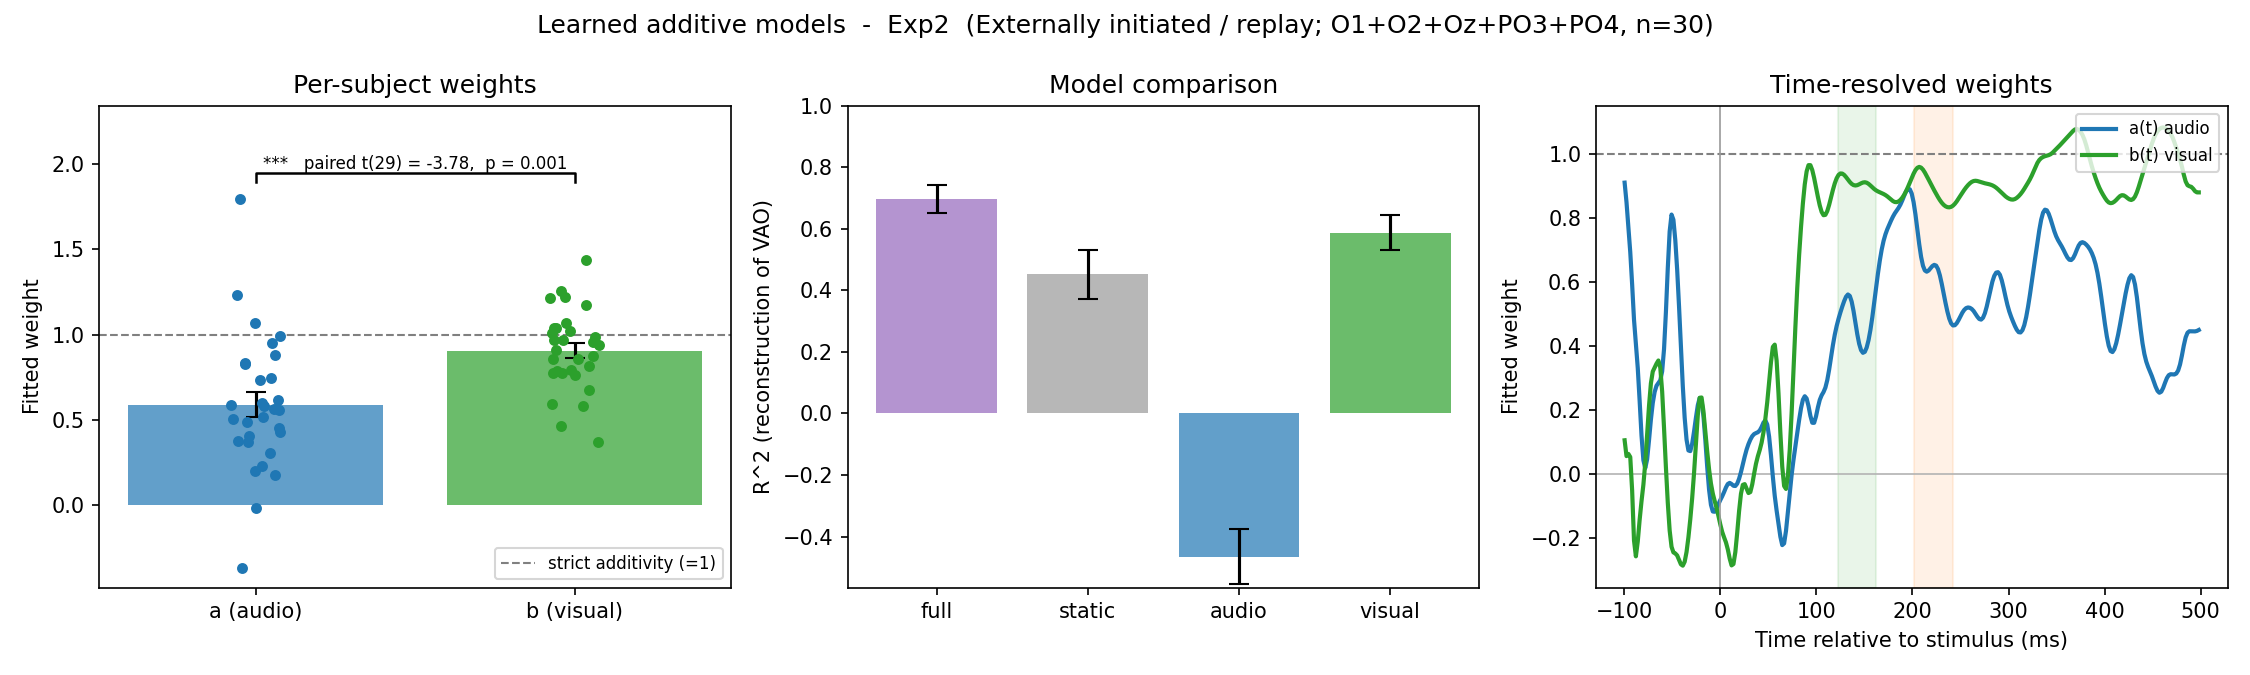

The data file committed next to this chart (first rows):
experiment, model, subject, target_label, audio_label, visual_label, a_audio, b_visual, R2_full, R2_static, R2_audio, R2_visual
Exp2, replay, Vp1, VAO, AO, VO, 0.5821, 0.7658, 0.8145, 0.5181, -0.3786, 0.5708
Exp2, replay, Vp2, VAO, AO, VO, 0.3073, 1.258, 0.4834, 0.4041, -0.6411, 0.4711
Exp2, replay, Vp3, VAO, AO, VO, 0.8341, 1.041, 0.8881, 0.8855, 0.4217, 0.8278
Exp2, replay, Vp4, VAO, AO, VO, 0.7318, 0.9554, 0.7591, 0.7489, -0.3183, 0.7005
Exp2, replay, Vp6, VAO, AO, VO, 0.505, 0.939, 0.4615, 0.3475, -1.007, 0.3741
Exp2, replay, Vp7, VAO, AO, VO, 1.071, 0.3722, -0.1618, -0.3599, -0.2257, -0.4649
Exp2, replay, Vp8, VAO, AO, VO, 0.4298, 0.9846, 0.8846, 0.8121, -0.734, 0.8541
Exp2, replay, Vp9, VAO, AO, VO, 0.1804, 0.8192, 0.8871, 0.7753, -0.259, 0.8818
Exp2, replay, Vp10, VAO, AO, VO, 0.4904, 1.068, 0.3299, 0.2622, -0.8816, 0.2675
Exp2, replay, Vp12, VAO, AO, VO, 0.5608, 0.86, 0.9032, 0.8348, -1.624, 0.886
Exp2, replay, Vp13, VAO, AO, VO, -0.3668, 1.019, 0.8941, 0.6278, -0.4325, 0.8823
Exp2, replay, Vp14, VAO, AO, VO, 0.4555, 0.4635, 0.5165, -0.946, -0.4771, 0.4544
Exp2, replay, Vp17, VAO, AO, VO, 0.6184, 1.038, 0.8991, 0.8329, 0.3074, 0.7833
Exp2, replay, Vp20, VAO, AO, VO, 0.7454, 1.012, 0.5338, 0.4986, -0.5582, 0.291
Exp2, replay, Vp21, VAO, AO, VO, 0.5984, 1.174, 0.8412, 0.721, -1.46, 0.785
Exp2, replay, Vp23, VAO, AO, VO, 0.8821, 1.217, 0.906, 0.8503, -0.8294, 0.7997
Exp2, replay, Vp24, VAO, AO, VO, 0.8306, 0.6784, 0.4666, 0.2742, -0.08159, 0.2591
Exp2, replay, Vp25, VAO, AO, VO, 0.5663, 0.7874, 0.5677, 0.4057, 0.01021, 0.4711
Exp2, replay, Vp26, VAO, AO, VO, 0.2331, 0.7769, 0.8189, 0.6761, -0.5584, 0.8123
Exp2, replay, Vp27, VAO, AO, VO, 0.5887, 0.97, 0.949, 0.9177, -0.5258, 0.9086
Exp2, replay, Vp28, VAO, AO, VO, 0.3687, 0.5795, 0.5374, -0.2557, -0.4791, 0.5075
Exp2, replay, Vp29, VAO, AO, VO, 0.3755, 0.7754, 0.9183, 0.4621, 0.03410, 0.8977
Exp2, replay, Vp30, VAO, AO, VO, 0.9942, 0.7912, 0.7337, 0.6788, 0.2649, 0.4911
Exp2, replay, Vp31, VAO, AO, VO, 0.2013, 0.8554, 0.7877, -0.03665, 0.222, 0.7757
Exp2, replay, Vp32, VAO, AO, VO, -0.01663, 0.8736, 0.6045, 0.2846, -0.8672, 0.6044
Exp2, replay, Vp33, VAO, AO, VO, 0.5159, 1.439, 0.729, 0.5212, -0.5299, 0.6612
Exp2, replay, Vp34, VAO, AO, VO, 0.4078, 0.9694, 0.8385, 0.7282, -0.9164, 0.7989
Exp2, replay, Vp35, VAO, AO, VO, 1.234, 0.9098, 0.9184, 0.9012, -0.3795, 0.6595
Exp2, replay, Vp36, VAO, AO, VO, 0.9497, 0.5913, 0.8038, -0.04191, -0.9446, 0.3921
Exp2, replay, Vp38, VAO, AO, VO, 1.795, 1.22, 0.3786, 0.2246, -0.1163, -0.00930
